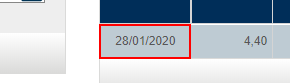
Task: Puxar dados diraio da taca de Selic do Banco Central

Workflow: Extração_de_Dados_Forma_Simples(Guardado automaticamente)

Step 1: get-text from the element

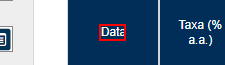
Step 2: Find Element 'DIV'

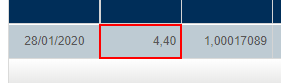
Step 3: get-text from the element

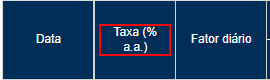
Step 4: Find Element 'DIV'
